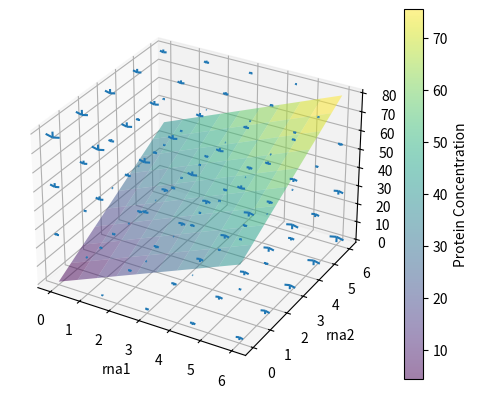

Python code for this plot:
# -*- coding: utf-8 -*-
"""
Created on Tue Aug 26 18:00:13 2025

[redacted]
"""

'''FIGURE OUT - how to determine dna concentrations from input proteins to make this 
dependent on input proteins instead of rna conc'''

import numpy as np
import matplotlib.pyplot as plt

# Parameters
k_tl = 0.05
k_deg = 0.0075

# Protein equation
def f(rna1, rna2, p):
    
    return k_tl*(rna1 + rna2) - k_deg*p

# Create a grid in the (rna1, rna2) plane
rna1_values = np.linspace(0, 6, 5)
rna2_values = np.linspace(0, 6, 5)
p_values = np.linspace(0, 80, 4)
R1, R2, P = np.meshgrid(rna1_values, rna2_values, p_values)

# Compute the derivative on the grid
dp = f(R1, R2, P)

# For quiver, we need vectors. We'll show change along R1 and R2 as zeros (since only p changes)
U = np.zeros_like(R1)  # change along rna1 (no change)
V = np.zeros_like(R2)  # change along rna2 (no change)
W = dp                # change along p

# 3D quiver plot
fig = plt.figure()
ax = fig.add_subplot(111, projection='3d')
ax.quiver(R1, R2, P, U, V, W, length = 5)

ax.set_xlabel('rna1')
ax.set_ylabel('rna2')
ax.set_zlabel('Protein (p)')

# ax.set_xlim(0, 4)
# ax.set_ylim(0, 4)
# ax.set_zlim(10, 30)

# Nullcline surface
rna1_fine = np.linspace(0, 6, 10)
rna2_fine = np.linspace(0, 6, 10)
R1_fine, R2_fine = np.meshgrid(rna1_fine, rna2_fine)
p_null = k_tl * (R1_fine + R2_fine) / k_deg

#Plotting Null Surface
null_surface = ax.plot_surface(R1_fine, R2_fine, p_null, alpha=0.5, cmap='viridis')

fig.colorbar(null_surface, ax=ax, label='Protein Concentration')

plt.show()
